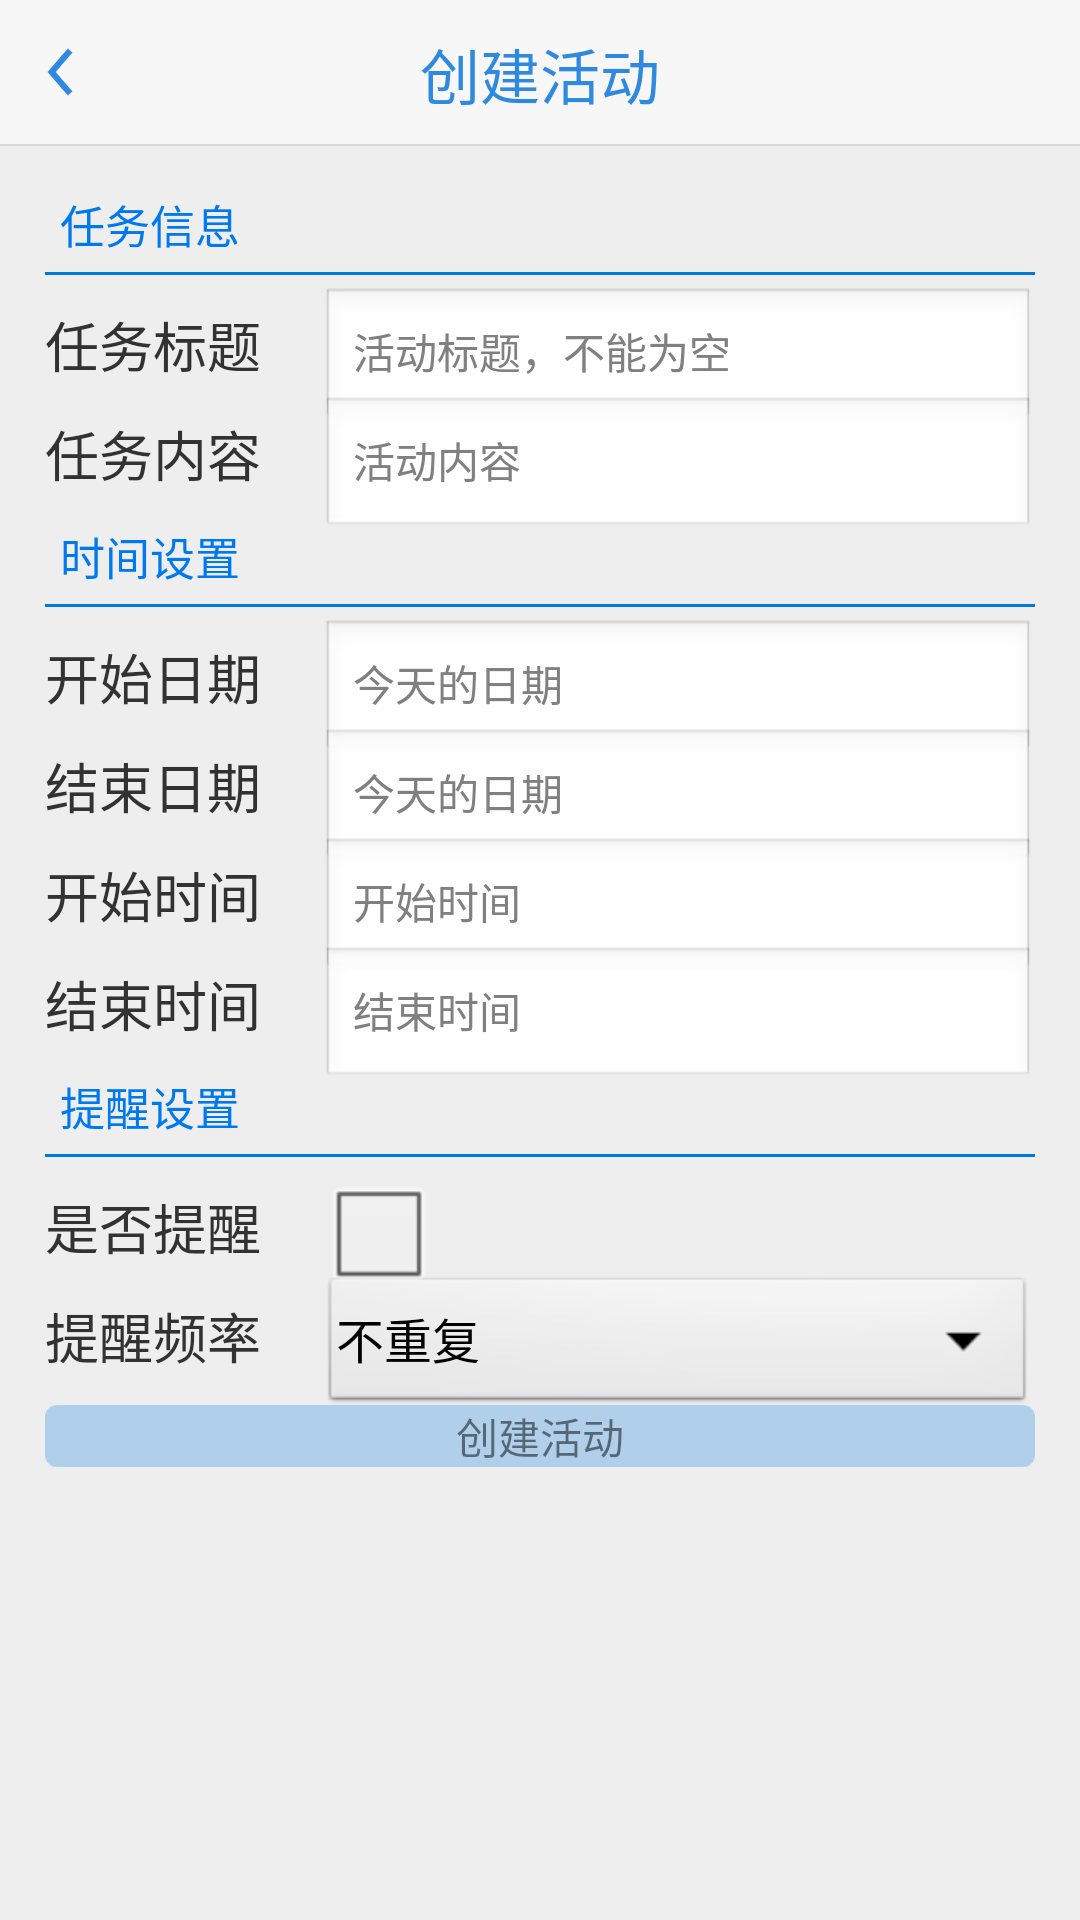

Android layout source for this screen:
<!-- AndroidManifest.xml: application theme AppTheme -->
<!-- res/layout/fragment_create_task.xml -->
<?xml version="1.0" encoding="utf-8"?>
<RelativeLayout xmlns:android="http://schemas.android.com/apk/res/android"
	android:layout_width="match_parent"
	android:layout_height="match_parent"
	android:background="#EEE" >

	<include
		android:id="@+id/task_create_top"
		android:layout_width="match_parent"
		android:layout_alignParentTop="true"
		layout="@layout/layout_create_task_top" />

	<ScrollView
		android:layout_width="match_parent"
		android:layout_height="wrap_content"
		android:layout_below="@+id/task_create_top"
		android:layout_marginLeft="15dp"
		android:layout_marginRight="15dp"
		android:layout_marginTop="15dp"
		android:scrollbars="none" >

		<RelativeLayout
			android:layout_width="match_parent"
			android:layout_height="wrap_content" >

			<TextView
				android:id="@+id/task_info_title"
				style="@style/task_tv_title"
				android:text="@string/task_info" />

			<View
				android:id="@+id/task_info_line"
				android:layout_width="match_parent"
				android:layout_height="1dp"
				android:layout_below="@+id/task_info_title"
				android:background="@color/default_blue" />

			<TextView
				android:id="@+id/task_title"
				android:layout_width="wrap_content"
				android:layout_height="wrap_content"
				android:layout_below="@+id/task_info_line"
				android:layout_marginBottom="10dp"
				android:layout_marginTop="10dp"
				android:text="@string/task_title"
				android:textSize="@dimen/task_text_size" />

			<EditText
				android:id="@+id/task_et_task_title"
				android:layout_width="match_parent"
				android:layout_height="wrap_content"
				android:layout_alignBaseline="@+id/task_title"
				android:layout_alignBottom="@+id/task_title"
				android:layout_marginLeft="20dp"
				android:layout_toRightOf="@+id/task_title"
				android:hint="活动标题，不能为空"
				android:maxLines="1"
				android:textSize="@dimen/task_et_text_size" />

			<EditText
				android:id="@+id/task_et_task_content"
				android:layout_width="match_parent"
				android:layout_height="wrap_content"
				android:layout_alignBaseline="@+id/task_content"
				android:layout_alignBottom="@+id/task_content"
				android:layout_alignLeft="@+id/task_et_task_title"
				android:hint="活动内容"
				android:maxLines="1"
				android:textSize="@dimen/task_et_text_size" />

			<TextView
				android:id="@+id/task_content"
				android:layout_width="wrap_content"
				android:layout_height="wrap_content"
				android:layout_below="@+id/task_title"
				android:layout_marginBottom="10dp"
				android:text="@string/task_content"
				android:textSize="@dimen/task_text_size" />

			<TextView
				android:id="@+id/task_time"
				style="@style/task_tv_title"
				android:layout_below="@+id/task_content"
				android:text="@string/time_setting" />

			<View
				android:id="@+id/task_time_line"
				android:layout_width="match_parent"
				android:layout_height="1dp"
				android:layout_alignParentLeft="true"
				android:layout_below="@+id/task_time"
				android:background="@color/default_blue" />

			<TextView
				android:id="@+id/task_start_date"
				android:layout_width="wrap_content"
				android:layout_height="wrap_content"
				android:layout_below="@+id/task_time_line"
				android:layout_marginBottom="10dp"
				android:layout_marginTop="10dp"
				android:text="@string/start_date"
				android:textSize="@dimen/task_text_size" />

			<EditText
				android:id="@+id/task_et_start_date"
				android:layout_width="match_parent"
				android:layout_height="wrap_content"
				android:layout_alignBaseline="@+id/task_start_date"
				android:layout_alignBottom="@+id/task_start_date"
				android:layout_alignLeft="@+id/task_et_task_title"
				android:focusable="false"
				android:hint="今天的日期"
				android:maxLines="1"
				android:textSize="@dimen/task_et_text_size" />

			<TextView
				android:id="@+id/task_end_date"
				android:layout_width="wrap_content"
				android:layout_height="wrap_content"
				android:layout_alignLeft="@+id/task_start_date"
				android:layout_below="@+id/task_start_date"
				android:layout_marginBottom="10dp"
				android:text="@string/end_date"
				android:textSize="@dimen/task_text_size" />

			<EditText
				android:id="@+id/task_et_end_date"
				android:layout_width="match_parent"
				android:layout_height="wrap_content"
				android:layout_alignBaseline="@+id/task_end_date"
				android:layout_alignBottom="@+id/task_end_date"
				android:layout_alignLeft="@+id/task_et_task_title"
				android:focusable="false"
				android:hint="今天的日期"
				android:maxLines="1"
				android:textSize="@dimen/task_et_text_size" />

			<TextView
				android:id="@+id/task_start_time"
				android:layout_width="wrap_content"
				android:layout_height="wrap_content"
				android:layout_alignLeft="@+id/task_end_date"
				android:layout_below="@+id/task_end_date"
				android:layout_marginBottom="10dp"
				android:text="@string/start_time"
				android:textSize="@dimen/task_text_size" />

			<EditText
				android:id="@+id/task_et_start_time"
				android:layout_width="match_parent"
				android:layout_height="wrap_content"
				android:layout_alignBaseline="@+id/task_start_time"
				android:layout_alignBottom="@+id/task_start_time"
				android:layout_alignLeft="@+id/task_et_task_title"
				android:focusable="false"
				android:hint="开始时间"
				android:maxLines="1"
				android:textSize="@dimen/task_et_text_size" />

			<TextView
				android:id="@+id/task_end_time"
				android:layout_width="wrap_content"
				android:layout_height="wrap_content"
				android:layout_alignLeft="@+id/task_start_time"
				android:layout_below="@+id/task_start_time"
				android:layout_marginBottom="10dp"
				android:text="@string/end_time"
				android:textSize="@dimen/task_text_size" />

			<EditText
				android:id="@+id/task_et_end_time"
				android:layout_width="match_parent"
				android:layout_height="wrap_content"
				android:layout_alignBaseline="@+id/task_end_time"
				android:layout_alignBottom="@+id/task_end_time"
				android:layout_alignLeft="@+id/task_et_task_title"
				android:focusable="false"
				android:hint="结束时间"
				android:maxLines="1"
				android:textSize="@dimen/task_et_text_size" />

			<TextView
				android:id="@+id/task_is_remind_title"
				style="@style/task_tv_title"
				android:layout_below="@+id/task_end_time"
				android:text="@string/remind_setting" />

			<View
				android:id="@+id/task_is_remind_title_line"
				android:layout_width="match_parent"
				android:layout_height="1dp"
				android:layout_alignLeft="@+id/task_info_title"
				android:layout_below="@+id/task_is_remind_title"
				android:background="@color/default_blue" />

			<TextView
				android:id="@+id/task_is_remind"
				android:layout_width="wrap_content"
				android:layout_height="wrap_content"
				android:layout_alignParentLeft="true"
				android:layout_below="@+id/task_is_remind_title_line"
				android:layout_marginBottom="10dp"
				android:layout_marginTop="10dp"
				android:text="@string/is_remind"
				android:textSize="@dimen/task_text_size" />

			<TextView
				android:id="@+id/task_frequence"
				android:layout_width="wrap_content"
				android:layout_height="wrap_content"
				android:layout_alignLeft="@+id/task_is_remind"
				android:layout_below="@+id/task_is_remind"
				android:layout_marginBottom="10dp"
				android:text="@string/remind_frequence"
				android:textSize="@dimen/task_text_size" />

			<Spinner
				android:id="@+id/task_spinner_frequence"
				android:layout_width="match_parent"
				android:layout_height="wrap_content"
				android:layout_alignBaseline="@+id/task_frequence"
				android:layout_alignLeft="@+id/task_et_task_title"
				android:entries="@array/frequence"
				android:paddingLeft="5dp"
				android:paddingRight="5dp"
				android:textSize="@dimen/task_et_text_size" />

			<Button
				android:id="@+id/task_btn_confirm"
				android:layout_width="match_parent"
				android:layout_height="wrap_content"
				android:layout_below="@+id/task_frequence"
				android:background="@drawable/btn_default_blue_selector"
				android:enabled="false"
				android:text="创建活动" />

			<CheckBox
				android:id="@+id/task_cb_is_remind"
				android:layout_width="wrap_content"
				android:layout_height="wrap_content"
				android:layout_alignBaseline="@+id/task_is_remind"
				android:layout_alignBottom="@+id/task_is_remind"
				android:layout_alignLeft="@+id/task_spinner_frequence" />
		</RelativeLayout>
	</ScrollView>

</RelativeLayout>
<!-- res/layout/layout_create_task_top.xml (included above) -->
<?xml version="1.0" encoding="utf-8"?>
<RelativeLayout xmlns:android="http://schemas.android.com/apk/res/android"
	android:layout_width="match_parent"
	android:layout_height="wrap_content" >

	<RelativeLayout
		android:id="@+id/layout_top"
		android:layout_width="match_parent"
		android:layout_height="48dp"
		android:background="#f7f7f7" >

		<ImageView
			android:id="@+id/task_iv_back"
			android:layout_width="wrap_content"
			android:layout_height="wrap_content"
			android:layout_centerVertical="true"
			android:src="@drawable/ic_navigation_previous_item" />

		<TextView
			android:id="@+id/task_tv_top_title"
			android:layout_width="wrap_content"
			android:layout_height="wrap_content"
			android:layout_centerInParent="true"
			android:padding="10dp"
			android:text="创建活动"
			android:textColor="#3089e0"
			android:textSize="20dp" />

		<ProgressBar
			android:id="@+id/task_progress_bar"
			style="?android:attr/progressBarStyleInverse"
			android:layout_width="wrap_content"
			android:layout_height="wrap_content"
			android:layout_alignParentRight="true"
			android:layout_gravity="center_vertical"
			android:indeterminateDrawable="@drawable/progress_bar"
			android:visibility="gone" />
	</RelativeLayout>

	<View
		android:layout_width="match_parent"
		android:layout_height="0.5dip"
		android:layout_below="@id/layout_top"
		android:background="#d9d9d9" />

</RelativeLayout>
<!-- resources referenced by this layout -->
<resources>
  <string-array name="frequence">
  		<item>不重复</item>
  		<item>每天</item>
  		<item>每周</item>
  	</string-array>
  <color name="default_blue">#0079dd</color>
  <dimen name="task_et_text_size">14sp</dimen>
  <dimen name="task_text_size">18sp</dimen>
  <!-- drawable btn_default_blue_selector (drawable) -->
  <?xml version="1.0" encoding="utf-8"?>
  <selector xmlns:android="http://schemas.android.com/apk/res/android" android:enterFadeDuration="100" android:exitFadeDuration="500">
  
  	<item android:drawable="@drawable/btn_default_blue_disable" android:state_enabled="false"/>
  	<item android:drawable="@drawable/btn_default_blue_pressed" android:state_pressed="true"/>
  	<item android:drawable="@drawable/btn_default_blue_normal"/>
  
  </selector>
  <!-- drawable ic_navigation_previous_item: png bitmap (drawable-hdpi, 691 bytes) -->
  <!-- drawable progress_bar (drawable) -->
  <?xml version="1.0" encoding="utf-8"?>
  <rotate xmlns:android="http://schemas.android.com/apk/res/android"
  	android:duration="1"
  	android:fromDegrees="0"
  	android:pivotX="50%"
  	android:pivotY="50%"
  	android:toDegrees="360" >
  
  	<shape
  		android:innerRadiusRatio="4"
  		android:shape="ring"
  		android:thicknessRatio="12"
  		android:useLevel="false" >
  		<size
  			android:height="35dp"
  			android:width="35dp" />
  
  		<gradient
  			android:centerColor="@android:color/transparent"
  			android:centerY="0.50"
  			android:endColor="#8833b5e5"
  			android:startColor="#660079DD"
  			android:type="sweep"
  			android:useLevel="false" />
  	</shape>
  
  </rotate>
  <string name="end_date">结束日期</string>
  <string name="end_time">结束时间</string>
  <string name="is_remind">是否提醒</string>
  <string name="remind_frequence">提醒频率</string>
  <string name="remind_setting">提醒设置</string>
  <string name="start_date">开始日期</string>
  <string name="start_time">开始时间</string>
  <string name="task_content">任务内容</string>
  <string name="task_info">任务信息</string>
  <string name="task_title">任务标题</string>
  <string name="time_setting">时间设置</string>
  <style name="task_tv_title" parent="android:Widget.Holo.Light.TextView">
  		<item name="android:layout_marginBottom">5dp</item>
  		<item name="android:paddingLeft">5dp</item>
  		<item name="android:textColor">@color/light_blue</item>
  		<item name="android:textSize">15sp</item>
  		<item name="android:layout_width">wrap_content</item>
  		<item name="android:layout_height">wrap_content</item>
  	</style>
  <style name="AppTheme" parent="AppBaseTheme">
  		
  	</style>
  <!-- drawable btn_default_blue_disable (drawable) -->
  <?xml version="1.0" encoding="utf-8"?>
  <shape xmlns:android="http://schemas.android.com/apk/res/android" >
  
  	<solid android:color="@color/light_blue_disable" />
  
  	<corners android:radius="4dp" />
  
  </shape>
  <!-- drawable btn_default_blue_pressed (drawable) -->
  <?xml version="1.0" encoding="utf-8"?>
  <shape xmlns:android="http://schemas.android.com/apk/res/android" >
  
  	<solid android:color="@color/light_blue" />
  
  	<corners android:radius="4dp" />
  
  </shape>
  <!-- drawable btn_default_blue_normal (drawable) -->
  <?xml version="1.0" encoding="utf-8"?>
  <shape xmlns:android="http://schemas.android.com/apk/res/android" >
  
  	<solid android:color="@color/light_light_blue" />
  
  	<corners android:radius="4dp" />
  
  </shape>
  <color name="light_blue">#0079ee</color>
  <style name="AppBaseTheme" parent="android:Theme.Light">
  		
  	</style>
  <color name="light_blue_disable">#440079DD</color>
  <color name="light_light_blue">#990079DD</color>
</resources>
